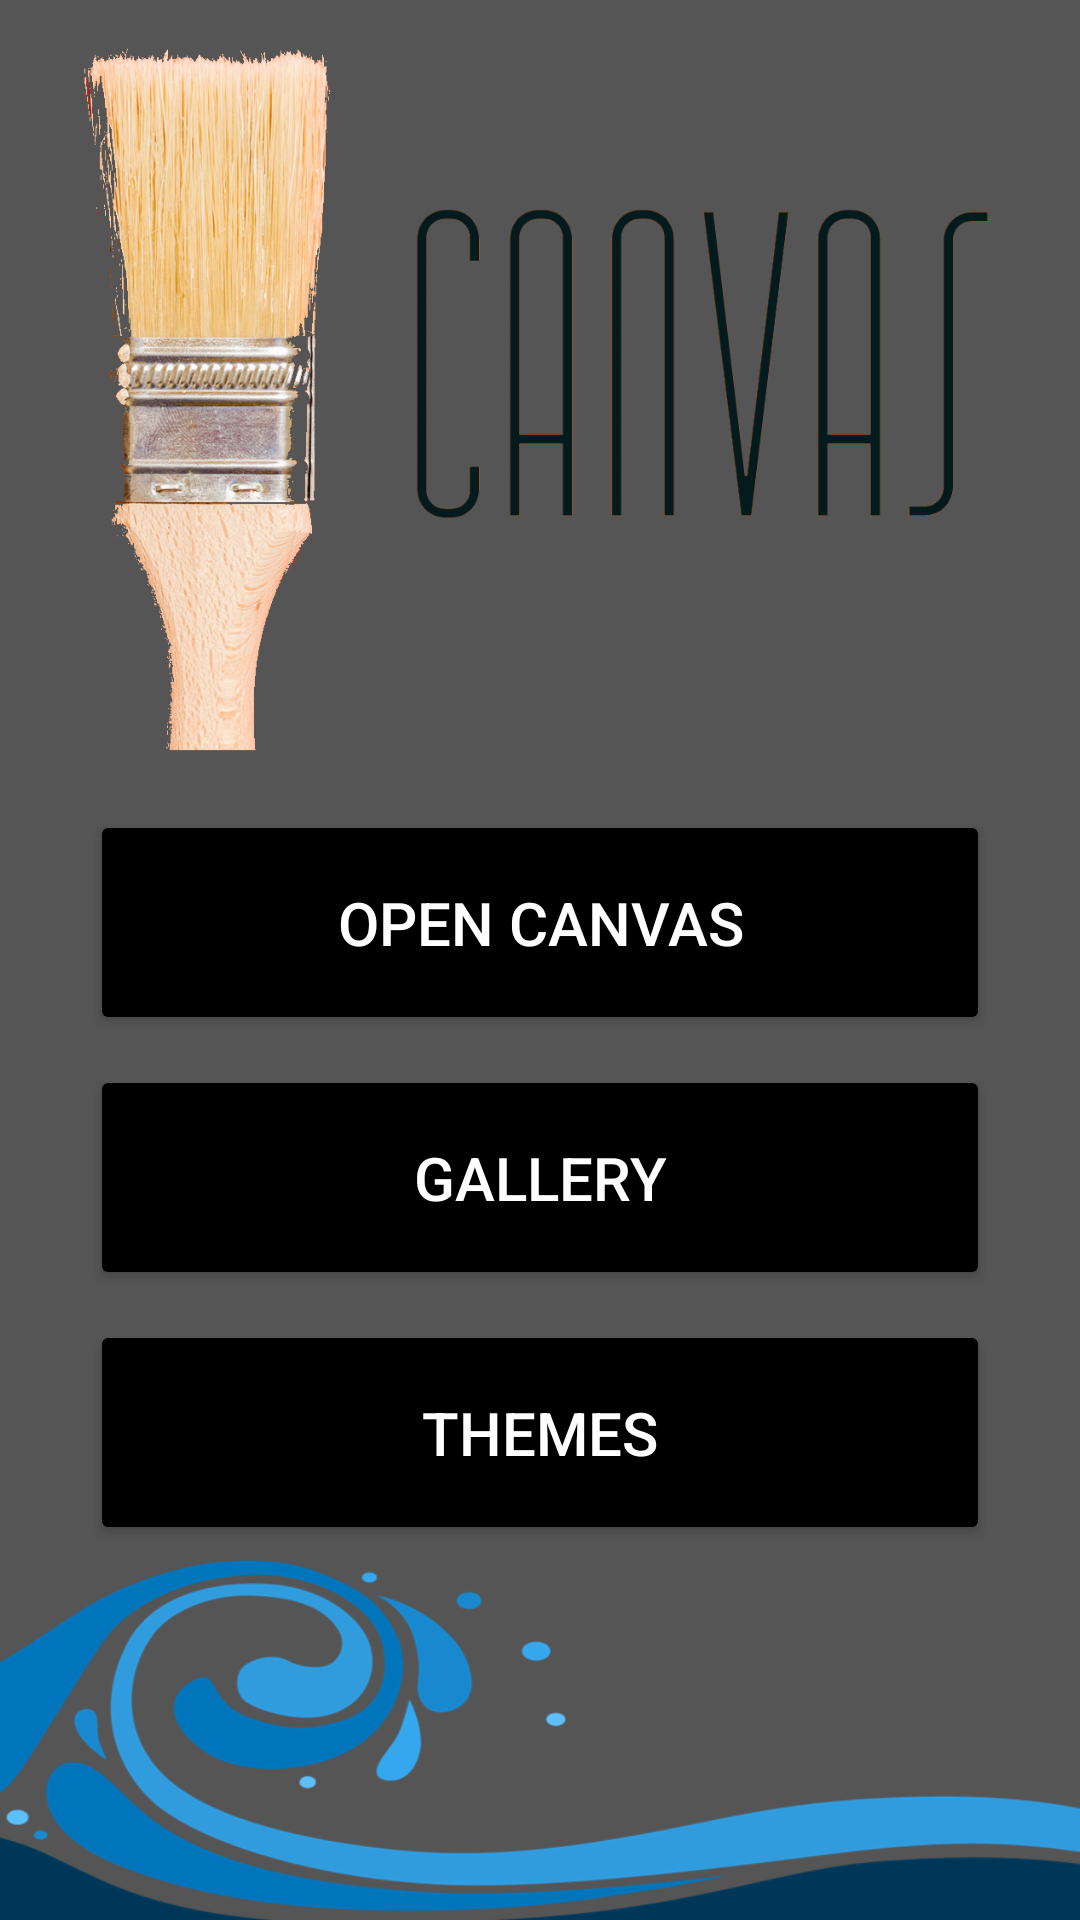

Write the Android layout XML for this screen, with the resource values it uses.
<!-- AndroidManifest.xml: application theme Theme.CanvasApp -->
<!-- res/layout/main_menu_view.xml -->
<?xml version="1.0" encoding="utf-8"?>
<androidx.constraintlayout.widget.ConstraintLayout xmlns:android="http://schemas.android.com/apk/res/android"
    xmlns:app="http://schemas.android.com/apk/res-auto"
    xmlns:tools="http://schemas.android.com/tools"
    android:id="@+id/main_menu_layout"
    android:layout_width="match_parent"
    android:layout_height="match_parent"
    android:orientation="vertical"
    android:background="#555555"
    tools:context=".MainActivity">

    
    <Button
        android:id="@+id/open_canvas_button"
        android:text="@string/open_canvas"
        android:textColor="@color/white"
        android:layout_width="300dp"
        android:layout_height="75dp"
        android:layout_margin="10dp"
        android:textSize="20sp"
        android:backgroundTint="#000000"
        app:layout_constraintStart_toStartOf="parent"
        app:layout_constraintEnd_toEndOf="parent"
        app:layout_constraintBottom_toTopOf="@id/gallery_button" />
    

    
    <Button
        android:id="@+id/gallery_button"
        android:text="@string/view_canvases"
        android:textColor="@color/white"
        android:textSize="20sp"
        android:layout_width="300dp"
        android:layout_height="75dp"
        android:layout_margin="10dp"
        android:backgroundTint="#000000"
        app:layout_constraintBottom_toTopOf="@id/themes_button"
        app:layout_constraintStart_toStartOf="@id/open_canvas_button"
        app:layout_constraintEnd_toEndOf="@id/open_canvas_button"/>
    


    
    <Button
        android:id="@+id/themes_button"
        android:text="@string/Themes"
        android:textColor="@color/white"
        android:textSize="20sp"
        android:layout_width="300dp"
        android:layout_height="75dp"
        android:backgroundTint="#000000"
        android:layout_margin="125dp"
        app:layout_constraintBottom_toBottomOf="parent"
        app:layout_constraintStart_toStartOf="@id/open_canvas_button"
        app:layout_constraintEnd_toEndOf="@id/open_canvas_button"/>
    

    <ImageView
        android:id="@+id/main_menu_title"
        android:layout_width="wrap_content"
        android:layout_height="250dp"
        app:layout_constraintTop_toTopOf="parent"
        app:layout_constraintStart_toStartOf="parent"
        app:layout_constraintEnd_toEndOf="parent"
        app:layout_constraintBottom_toTopOf="@id/open_canvas_button"
        tools:ignore="ImageContrastCheck"
        android:src="@drawable/canvasapppic"
        android:contentDescription="@string/canvas_by_the_a_team" />

    <ImageView
        android:layout_width="wrap_content"
        android:layout_height="120dp"
        app:layout_constraintBottom_toBottomOf="parent"
        app:layout_constraintEnd_toEndOf="parent"
        android:scaleType="fitXY"
        android:src="@drawable/wave"
        />

</androidx.constraintlayout.widget.ConstraintLayout>
<!-- resources referenced by this layout -->
<resources>
  <color name="white">#FFFFFFFF</color>
  <!-- drawable canvasapppic: png bitmap (drawable, 420212 bytes) -->
  <!-- drawable wave: png bitmap (drawable, 71589 bytes) -->
  <string name="Themes">Themes</string>
  <string name="canvas_by_the_a_team">Canvas By The A-Team</string>
  <string name="open_canvas">Open Canvas</string>
  <string name="view_canvases">Gallery</string>
  <style name="Theme.CanvasApp" parent="Theme.MaterialComponents.DayNight.DarkActionBar">
          
          <item name="colorPrimary">@color/Red_light</item>
          <item name="colorPrimaryVariant">@color/Red</item>
          <item name="colorOnPrimary">@color/white</item>
          
          <item name="colorSecondary">@color/teal_200</item>
          <item name="colorSecondaryVariant">@color/teal_700</item>
          <item name="colorOnSecondary">@color/black</item>
          
          <item name="android:statusBarColor">?attr/colorPrimaryVariant</item>
          
      </style>
  <color name="Red_light">#ff5757</color>
  <color name="Red"> #ff0000</color>
  <color name="teal_200">#FF03DAC5</color>
  <color name="teal_700">#FF018786</color>
  <color name="black">#FF000000</color>
</resources>
